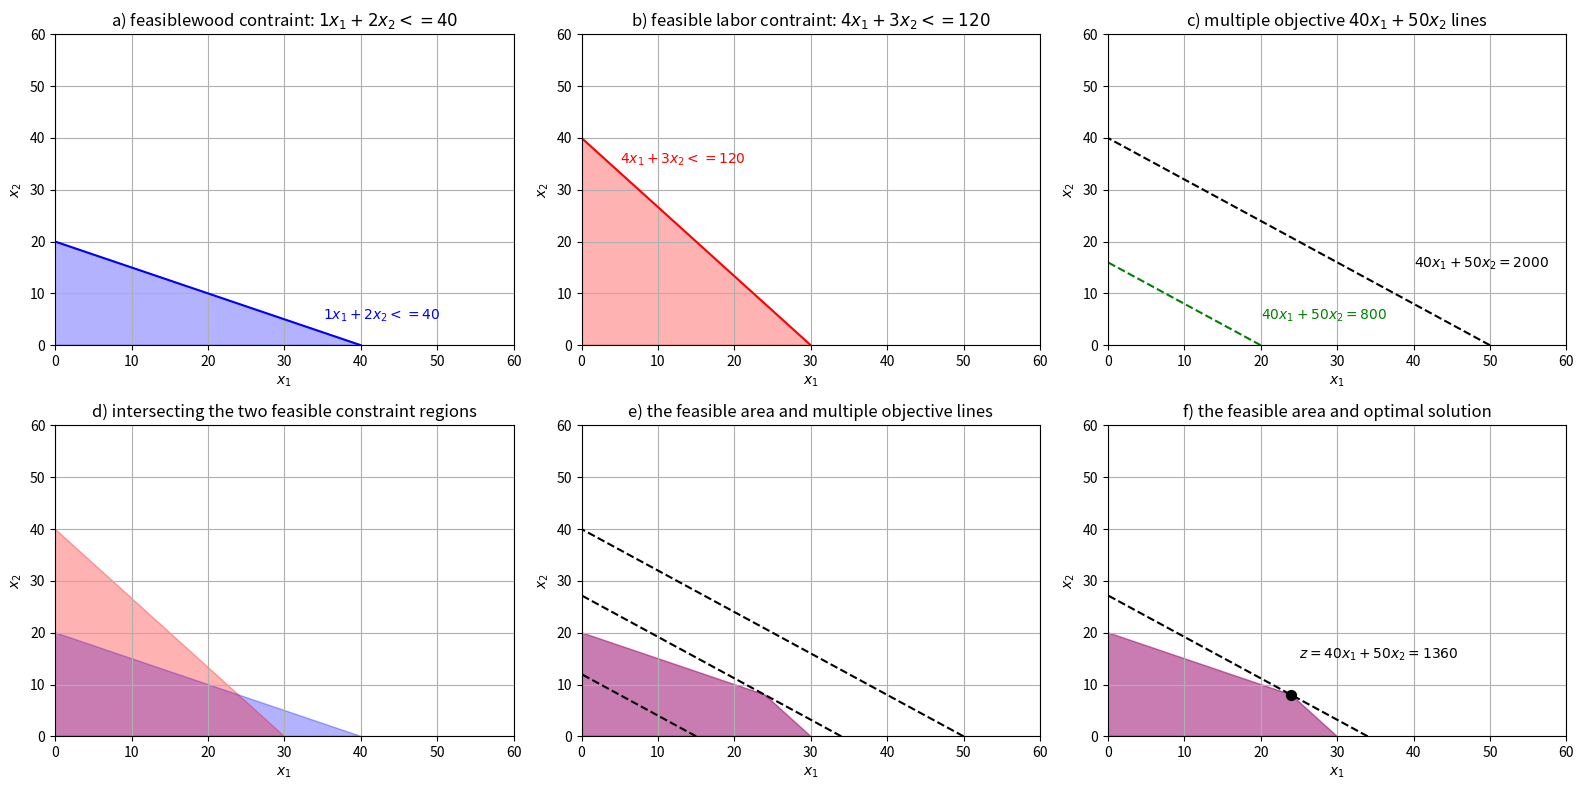
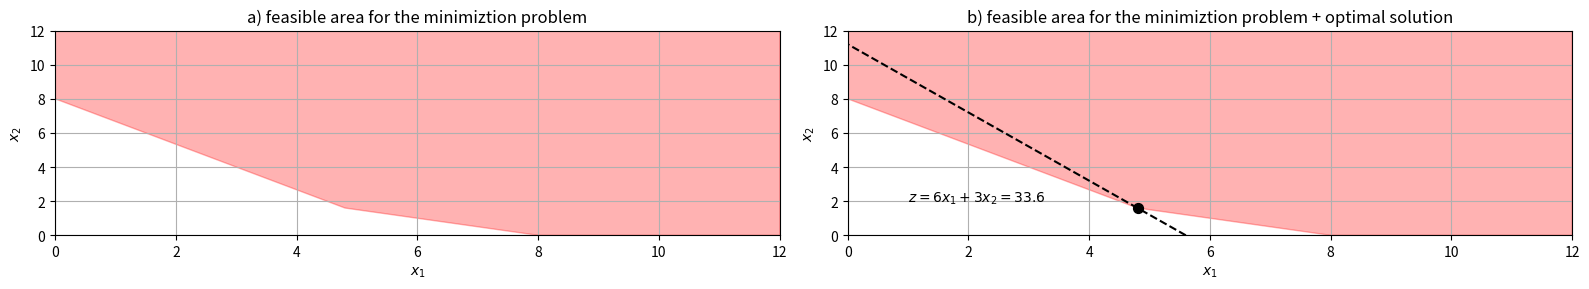

These charts were generated, in order, by the following Python code:
#!/usr/bin/env python
# coding: utf-8

# # Linear Programming

# Objectives of business decisions frequently involve maximizing profit or minimizing costs.
# Linear programming uses linear algebraic relationships to represent a firm's decisions given a business objective and resource constraints.
# Steps in application:
# 1. Identify the problem as solvable by linear programming
# 2. Formulate a mathematical model of the unstructured problem
# 3. Solve the model
# 
# The model has multiple components:
# * Decision variables - mathematical symbols representing levels of activity by the firm
# * Objective function - a linear mathematical relationship describing an objective of the firm, in terms of decision variables - this function is to be maximized or minimized
# * Constraints - requirements or restrictions placed on the firm by the operating environment, stated in linear relationships of the decision variables
# * Parameters - numerical coefficients and constants used in the objective function and constraints
# 
# To make things more concrete, let's consider an example:

# ## The Factory Problem

# A business manager develops a production plan for a factory that produces **chairs** and **tables**. The factory wants to sell a chair for **\$40** and a table for **\$50**.
# There are two critical resources in the production of chairs and tables: wood (measured in **m$^2$**) and labor (measured in **hours** per week).
# At the beginning of each week, there are **40** units of wood and **50** units of labor available.
# 
# The manager estimates that 
# * **one chair** requires **1** unit of wood and **4** units of labor, while
# * **one table** requires **2** units of wood and **3** units of labor. 
# 
# product | profit (\$/unit) | wood (m$^2$/unit) | labor (hour/unit)
# -|-|-|-
# chair | 40 | 1 | 2
# table | 50 | 4 | 3
# 
# The marketing department has told the manager that ALL chairs and tables can be sold.
# 
# **Problem statement:
# what is the production plan that maximizes total revenue given the constraints?**
# 
# If the factory produces $x_1$ chairs, then since each chair generates \$40, the *total revenue* generated by the production of chairs is $40x_1$.
# Similarly, the *total revenue* generated by the production of tables is $50x_2$. 
# Consequently, the total revenue generated by the production plan can be determined by the following equation:
# 
# $$
# \text{total revenue per week} = 40x_1 + 50x_2.
# $$
# 
# The production plan is constrained by the amount of resources available per week. How do we ensure that the production plan does not consume more wood or labor than the amount available?
# 
# If we decide to produce $x_1$ number of chairs, then the total amount of wood consumed by the production of chairs is $1x_1$ m$^2$.
# Similarly, if we decide to produce $x_2$ number of tables,
# then the total amount of wood consumed by the
# production of tables is $2x_2$ m$^2$.
# Hence, the total consumption of wood by the
# production plan determined by the values of $x_1$ and $x_2$
# is $1x_1 + 2x_2$  m$^2$. 
# However, the consumption of wood by the production plan cannot exceed the amount of wood available. We can express these ideas in
# the following constraint:
# 
# $$
# 1x_1 + 2x_2 \le 40.
# $$
# 
# Similarly, we can formulate the constraint for
# labor resources per week.
# The total amount of labor resources consumed by the
# production of chairs is 4 labor units multiplied by the
# number of chairs produced that is $4x_1$ hours.
# The total amount of labor resources consumed by the
# production of tables is 3 labor units multiplied by the
# number of tables produced that is $3x_2$ hours.
# Therefore, the total consumption of labor resources by
# the production plan determined by the values of $x_1$ and
# $x_2$ is $4x_1 + 3x_2$ hours. This labor consumption cannot
# exceed the labor capacity available. Hence, this
# constraint can be expressed as follows:
# 
# $$
# 4x_1 + 3x_2 \le 120.
# $$
# 
# In a linear programming (LP) model we have objective (goal) and constraints that must meet.
# Here, the objective is to maximize the total revenue (denoted by $z$) generated by the buisness plan and constraints that limit the number of chairs and tables that can be produced. That is,
# 
# \begin{align}
# &\text{max}\\
# &\qquad z=40𝑥_1 + 50𝑥_2&\quad&\text{(revenue)}\\
# &\text{subject to}\\
# &\qquad 1x_1 + 2𝑥_2 \le 40&\quad&\text{(wood, m$^2$)}\\
# &\qquad 4𝑥_1 + 3𝑥_2 \le 120&\quad&\text{(labor, hours)}\\
# &\qquad x_1, x_2 \ge 0&\quad&\text{(non negativity)}\\
# \end{align} 
# 
# where $𝑥_1$ is a **decision variable** that represents the number of
# chairs to produce, and $𝑥_2$ is a **decision variable** that represents the number of tables to produce. 
# 
# Abstraction of factory problem allows
# us to generalize the model. That is, we are able to change the values of the parameters without changing the
# model structure:
# 
# \begin{align}
# &\text{max}\\
# &\qquad z=c_1𝑥_1 + c_2𝑥_2&\quad&\text{(revenue)}\\
# &\text{subject to}\\
# &\qquad a_{1,1}x_1 + a_{1,2}𝑥_2 \le b_1&\quad&\text{(wood, $m^2$)}\\
# &\qquad a_{2,1}𝑥_1 + a_{2,2}𝑥_2 \le b_2&\quad&\text{(labor, hours)}\\
# &\qquad x_1, x_2 \ge 0&\quad&\text{(non-negativity)}\\
# \end{align} 
# 
# where $c_1=40$, $c_2=50$, $a_{1,1}=1$, $a_{1,2}=2$,
# $a_{2,1}=4$, $a_{2,2}=3$, $b_1=40$, and $b_2=120$. 
# Summation notation allows us to write the above set of equations in more concise form:
# 
# \begin{align}
# &\text{max}\\
# &\qquad z=\sum_{i=1}^{n} c_i x_i  \\
# &\text{subject to} \\
# &\qquad \sum_{j=1}^{m} a_{i,j} x_j \le b_i, \quad(\forall i = 1,2,.. m) \\
# &\qquad x_i \ge 0, \quad(\forall i = 1,2,.. n). \\
# \end{align} 
# 
# where $n$ is the number of decision variables (here $n=2$), and
# $m$ is the number of constraining resources (here $m=2$). In example, 
# 
# \begin{align}
# &\text{max}\\
# &z=\sum_{i=1}^{n} c_i x_i= c_1x_1+c_2x_2=40x_1+50x_2,\\
# &\text{subject to} \\
# &\sum_{j=1}^{m} a_{i,j} x_j = \left\{
#         \begin{array}{cl}
#         a_{1,1}x_1+a_{1,2}x_2&\le b_1&\Rightarrow 1x_1+2x_2&=40,  \\
#         a_{2,1}x_1+a_{2,2}x_2&\le b_2&\Rightarrow 4x_1+3x_2&=120,
#         \end{array}
#         \right.\\
# &x_1\ge 0, x_2\ge 0.\\
# \end{align} 
# 
# Another way of writing this is using a matrix form:
# 
# \begin{align}
# &\text{max}\\
# &\qquad z=\mathbf{c}^T\mathbf{x}  \\
# &\text{subject to}\\
# &\qquad\mathbf{A}\mathbf{x} \le \mathbf{b},\\ 
# &\qquad\mathbf{x} \ge 0.\\
# \end{align} 
# 
# Here, 
# \begin{align}
# \mathbf{c}&=(c_1,c_2)=(40,50),\\
# \mathbf{x}&=(x_1,x_2),\\
# \mathbf{b}&=(b_1,b_2)=(40,120), \\
# \end{align}
# 
# and 
# $$\mathbf{A} = 
#   \begin{pmatrix}
#   a_{1,1} & a_{1,2} \\
#   a_{2,1} & a_{2,2} 
#   \end{pmatrix}
#    = 
#   \begin{pmatrix}
#   1 & 2 \\
#   4 & 3 
#   \end{pmatrix}.
# $$
# 
# Lastly, in a one-line format:
# 
# $$
# {\displaystyle \max\{\,\mathbf {c} ^{\mathrm {T} }\mathbf {x} \mid \mathbf {x} \in \mathbb {R} ^{n}\land A\mathbf {x} \leq \mathbf {b} \land \mathbf {x} \geq 0\,\}},\\
# $$
# where $\land$ symbolizes AND.
# 
# In operation research, objective functions are *maximized* or *minimized*. For example, maximizing revenue or minimizing cost.
# 
# Constraints typically involve inequalities:
# * $\le$ constraints are typically considered for **supply** constraints that can't exceed some threshold
# * $\ge$ constraints are typically used to model **demand**
# requirements where we want to ensure that
# at least a certain level is satisfied
# * $=$ constraints are used when we want to
# match exactly certain activities with a given
# requirement
# 
# A solution can be feasible or infeasible. A feasible solution does not violate any of the constraints, while an infeasible solution violates **at least one** of the constraints. In example, for the Factory example, $\mathbf{x}=(5,10)$ is feasible, while $\mathbf{x}=(10,20)$ is not.
# 

# ## Graphical Solution of Linear Programming Models

# The graphical solution is limited to LP models containing only two decision variables.
# Graphical **methods** illustrate how a solution for a linear programming problem is obtained.
# 
# Panel a) of the figure below shows the region of the wood constraint $1x_1+2x_2 <= 40$ using the fact that the decisions variables are non-negative. This is the feasible area that contains the possible solutions for the decisions variables. Panel b) shows the region of the labor constraint $4x_1+3x_2 <= 120$, again, using the fact that the decisions variables are non-negative. 
# 
# The goal is to maximize the objective $40x_1+50x_2$. In panel c) we show multiple lines for the various values that the objective *can* take.
# 
# The two constraints must meet simultaneously, and so on panel d) we intersect both constraints, and the resulting common area is the new feasible area that is considered in this problem. Panel e) shows multiple objective values with respect to the new feasible region. In linear programming, the
# feasible region is called a **polyhedron**. Panel f) is the outcome of the graphical method by which we identify the optimal solution $(x_1,x_2)=(24,8)$ to the problem. At this point, the objective is maximized with $z=\$1360$ and satisfies all the constraints of the question.
# 
# Hence, the optimal solution point is the last point the objective function touches as it leaves the feasible solution area.

# In[1]:


import numpy as np
get_ipython().run_line_magic('matplotlib', 'inline')
import matplotlib.pyplot as plt
from matplotlib.patches import Polygon

plt.figure(figsize=(16,8))
#-------------------
plt.subplot(2,3,1)
plt.plot([40,0],[0,20],'-b')
plt.text(35,5, '$1x_1+2x_2 <= 40$', color='b')
P = np.array([
        [0, 40, 0],
        [0, 0, 20]
    ])
plt.gca().add_artist(Polygon(P.T, alpha=0.3, color="b"))
plt.grid()
plt.axis([0, 60, 0, 60])
plt.xlabel('$x_1$');plt.ylabel('$x_2$')
plt.title('a) feasiblewood contraint: $1x_1+2x_2 <= 40$')
#-------------------
plt.subplot(2,3,2)
plt.plot([30,0],[0,40],'-r')
plt.text(5,35, '$4x_1+3x_2 <= 120$', color='r')
P = np.array([
        [0, 30, 0],
        [0, 0, 40]
    ])
plt.gca().add_artist(Polygon(P.T, alpha=0.3, color="r"))
plt.grid()
plt.axis([0, 60, 0, 60])
plt.xlabel('$x_1$');plt.ylabel('$x_2$')
plt.title('b) feasible labor contraint: $4x_1+3x_2 <= 120$')
#-------------------
plt.subplot(2,3,3)
plt.plot([800/40,0],[0,800/50],'--g')
plt.text(20,5, '$40x_1+50x_2=800$', color='g')

plt.plot([2000/40,0],[0,2000/50],'--k')
plt.text(40,15, '$40x_1+50x_2=2000$', color='k')
plt.grid()
plt.axis([0, 60, 0, 60])
plt.xlabel('$x_1$');plt.ylabel('$x_2$')
plt.title('c) multiple objective $40x_1+50x_2$ lines')
#-------------------
plt.subplot(2,3,4)
#plt.plot([40,0],[0,20],'-b')
#plt.text(35,5, '$1x_1+2x_2 <= 40$', color='b')
P = np.array([
        [0, 40, 0],
        [0, 0, 20]
    ])
plt.gca().add_artist(Polygon(P.T, alpha=0.3, color="b"))
P = np.array([
        [0, 30, 0],
        [0, 0, 40]
    ])
plt.gca().add_artist(Polygon(P.T, alpha=0.3, color="r"))
plt.grid()
plt.axis([0, 60, 0, 60])
plt.xlabel('$x_1$');plt.ylabel('$x_2$')
plt.title('d) intersecting the two feasible constraint regions')
#-------------------
plt.subplot(2,3,5)
#plt.plot([40,0],[0,20],'-b')
#plt.text(35,5, '$1x_1+2x_2 <= 40$', color='b')
P = np.array([
        [0, 30, 24,0],
        [0, 0, 8 ,20]
    ])
plt.gca().add_artist(Polygon(P.T, alpha=0.3, color="b"))
P = np.array([
        [0, 30, 24,0],
        [0, 0, 8 ,20]
    ])
plt.gca().add_artist(Polygon(P.T, alpha=0.3, color="r"))
plt.plot([600/40,0],[0,600/50],'--k')
plt.plot([1360/40,0],[0,1360/50],'--k')
plt.plot([2000/40,0],[0,2000/50],'--k')
plt.grid()
plt.axis([0, 60, 0, 60])
plt.xlabel('$x_1$');plt.ylabel('$x_2$')
plt.title('e) the feasible area and multiple objective lines')

#-------------------
plt.subplot(2,3,6)
#plt.plot([40,0],[0,20],'-b')
#plt.text(35,5, '$1x_1+2x_2 <= 40$', color='b')
P = np.array([
        [0, 30, 24,0],
        [0, 0, 8 ,20]
    ])
plt.gca().add_artist(Polygon(P.T, alpha=0.3, color="b"))
P = np.array([
        [0, 30, 24,0],
        [0, 0, 8 ,20]
    ])
plt.gca().add_artist(Polygon(P.T, alpha=0.3, color="r"))
plt.plot([1360/40,0],[0,1360/50],'--k')
plt.text(25,15, '$z=40x_1+50x_2=1360$', color='k')
plt.scatter(24,8,s=50,c='k')
plt.grid()
plt.axis([0, 60, 0, 60])
plt.xlabel('$x_1$');plt.ylabel('$x_2$')
plt.title('f) the feasible area and optimal solution')

plt.tight_layout()
plt.show()


# The **standard form** of LP requires that all constraints be in the form of equations (equalities).
# For that, a **slack** variable is added to a $\le$ constraint (weak inequality) to convert it to an equation ($=$).
# A slack variable typically represents an *unused* resource.
# A slack variable contributes nothing to the objective function value.
# 
# In an example, the standard form of the above factory LP problem is:
# 
# \begin{align}
# &\text{max}\\
# &\qquad z=40𝑥_1 + 50𝑥_2+0s_1+0s_2\\
# &\text{s.t.}\\
# &\qquad 1x_1 + 2𝑥_2+s_1 = 40\\
# &\qquad 4𝑥_1 + 3𝑥_2+s_2 = 50\\
# &\qquad x_1, x_2, s_1, s_2 \ge 0\\
# \end{align} 
# 
# where $s_1$ and $s_2$ are the slack variables.

# **Minimization LP** problems work similarly with contraints equations bearing the opposite inequlity sign. In example,
# 
# \begin{align}
# &\text{min}\\
# &\qquad z=6𝑥_1 + 3𝑥_2\\
# &\text{s.t.}\\
# &\qquad 2x_1 + 4𝑥_2 \ge 18\\
# &\qquad 4𝑥_1 + 3𝑥_2 \ge 24\\
# &\qquad x_1, x_2\ge 0\\
# \end{align} 
# 
# The solution can be found using the graphical method resulting in $(x_1,x2)=(4.8,1.6)$ and $z=33.6$.

# In[2]:


import numpy as np
get_ipython().run_line_magic('matplotlib', 'inline')
import matplotlib.pyplot as plt
from matplotlib.patches import Polygon

plt.figure(figsize=(16,3))
#-------------------
plt.subplot(1,2,1)
P = np.array([
        [8, 12, 12, 0,  0, 4.8],
        [0,  0, 12, 12, 8, 1.6]
    ])
plt.gca().add_artist(Polygon(P.T, alpha=0.3, color="r"))
plt.grid()
plt.axis([0, 12, 0, 12])
plt.xlabel('$x_1$');plt.ylabel('$x_2$')
plt.title('a) feasible area for the minimiztion problem')
#-------------------
plt.subplot(1,2,2)
P = np.array([
        [8, 12, 12, 0,  0, 4.8],
        [0,  0, 12, 12, 8, 1.6]
    ])
plt.gca().add_artist(Polygon(P.T, alpha=0.3, color="r"))
plt.plot([33.6/6,0],[0,33.6/3],'--k')
plt.scatter(4.8,1.6,s=50,c='k')
plt.text(1,2, '$z=6x_1+3x_2=33.6$', color='k')

plt.grid()
plt.axis([0, 12, 0, 12])
plt.xlabel('$x_1$');plt.ylabel('$x_2$')
plt.title('b) feasible area for the minimiztion problem + optimal solution')
plt.tight_layout()
plt.show()


# **Surplus** variables correspond to slack variables but represent an excess above a constraint requirement level.
# As with slack, surplus variables contribute nothing to the calculated value of the objective function. For the minimization problem, adding surplus variables results in,
# 
# \begin{align}
# &\text{min}\\
# &\qquad z=6𝑥_1 + 3𝑥_2+0s_1+0s_2\\
# &\text{s.t.}\\
# &\qquad 2x_1 + 4𝑥_2 -s_1 = 18\\
# &\qquad 4𝑥_1 + 3𝑥_2 -s1 =  24\\
# &\qquad x_1, x_2, s_1, s_2\ge 0\\
# \end{align} 
# 

# There are **irregular** types of LP problems for which the general rules do not apply. Particular kinds of issues include those with:
# * **Multiple optimal solutions**, i.e., the objective function is parallel to a constraint line.
# * **Infeasible solutions**, i.e., every possible solution violates at least one constraint.
# * **Unbounded solutions**, i.e., the value of the objective
# function increases indefinitely.
